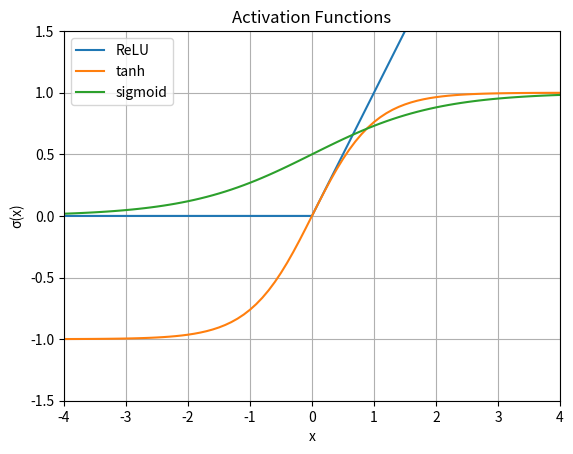

This chart was generated by the following Python code:
from matplotlib import pyplot as plt
import numpy as np

z = np.arange(-6.1, 6.1, .1)
zero = np.zeros(len(z))
relu = np.max([zero, z], axis=0)

tanh = np.tanh(z)
sigmoid = 1 / (1+(np.e**(-z)))

fig = plt.figure()
ax = fig.add_subplot(111)
ax.plot(z, relu, label="ReLU")
ax.plot(z, tanh, label="tanh")
ax.plot(z, sigmoid, label="sigmoid")
ax.legend(loc="upper left")
ax.set_ylim([-1.5, 1.5])
ax.set_xlim([-4, 4])
ax.grid(True)
ax.set_xlabel('x')
ax.set_ylabel('σ(x)')
ax.set_title('Activation Functions')

plt.savefig("a.png")
